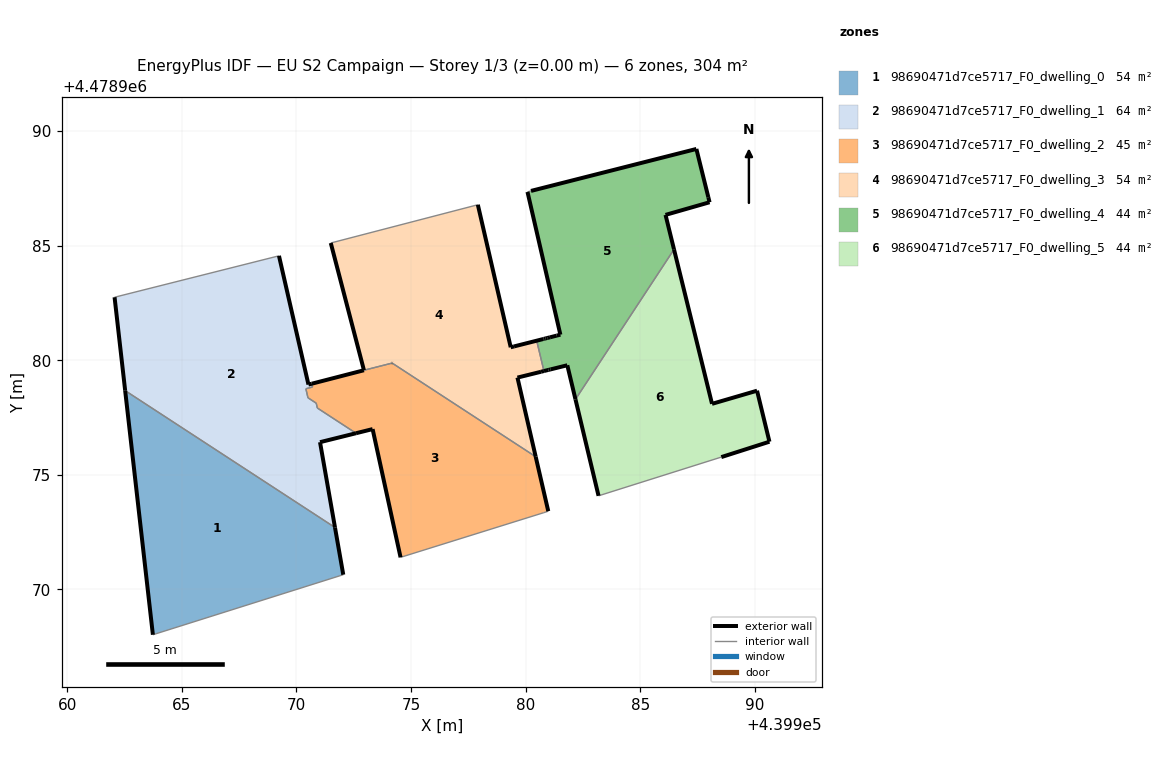
=== STOREY PLAN SPEC (per zone: floor XY polygon, exterior-wall plan segments, windows/doors) ===
zone 1: 98690471d7ce5717_F0_dwelling_0  (54.1 m²)
  floor: (439972.04, 4478970.64) (439971.68, 4478972.70) (439962.53, 4478978.67) (439963.74, 4478968.03)
  exterior wall: (439971.68, 4478972.70) – (439972.04, 4478970.64)  [2.1 m]
  exterior wall: (439963.74, 4478968.03) – (439962.53, 4478978.67)  [10.7 m]
  interior walls: 2
zone 2: 98690471d7ce5717_F0_dwelling_1  (64.2 m²)
  floor: (439971.68, 4478972.70) (439971.03, 4478976.43) (439972.60, 4478976.82) (439970.91, 4478977.92) (439970.86, 4478978.13) (439970.50, 4478978.36) (439970.41, 4478978.76) (439970.70, 4478978.83) (439970.67, 4478978.98) (439970.52, 4478978.94) (439969.24, 4478984.55) (439962.07, 4478982.75) (439962.53, 4478978.67)
  exterior wall: (439969.24, 4478984.55) – (439970.52, 4478978.94)  [5.8 m]
  exterior wall: (439970.52, 4478978.94) – (439970.67, 4478978.98)  [0.1 m]
  exterior wall: (439972.60, 4478976.82) – (439971.03, 4478976.43)  [1.6 m]
  exterior wall: (439971.03, 4478976.43) – (439971.68, 4478972.70)  [3.8 m]
  exterior wall: (439962.53, 4478978.67) – (439962.07, 4478982.75)  [4.1 m]
  interior walls: 8
zone 3: 98690471d7ce5717_F0_dwelling_2  (44.7 m²)
  floor: (439980.79, 4478973.35) (439980.98, 4478973.42) (439980.43, 4478975.79) (439974.17, 4478979.88) (439972.94, 4478979.56) (439970.67, 4478978.98) (439970.70, 4478978.83) (439970.41, 4478978.76) (439970.50, 4478978.36) (439970.86, 4478978.13) (439970.91, 4478977.92) (439972.60, 4478976.82) (439973.32, 4478977.00) (439974.54, 4478971.40)
  exterior wall: (439972.94, 4478979.56) – (439972.94, 4478979.56)  [0.0 m]
  exterior wall: (439980.43, 4478975.79) – (439980.98, 4478973.42)  [2.4 m]
  exterior wall: (439974.54, 4478971.40) – (439973.32, 4478977.00)  [5.7 m]
  exterior wall: (439973.32, 4478977.00) – (439972.60, 4478976.82)  [0.7 m]
  exterior wall: (439970.67, 4478978.98) – (439972.94, 4478979.56)  [2.3 m]
  exterior wall: (439974.17, 4478979.87) – (439974.17, 4478979.88)  [0.0 m]
  interior walls: 10
zone 4: 98690471d7ce5717_F0_dwelling_3  (53.6 m²)
  floor: (439980.43, 4478975.79) (439979.64, 4478979.24) (439980.67, 4478979.50) (439980.79, 4478979.53) (439980.48, 4478980.85) (439980.55, 4478980.87) (439979.49, 4478980.60) (439979.34, 4478980.57) (439977.91, 4478986.78) (439971.50, 4478985.11) (439972.94, 4478979.56) (439974.17, 4478979.88)
  exterior wall: (439977.91, 4478986.78) – (439979.34, 4478980.57)  [6.4 m]
  exterior wall: (439979.34, 4478980.57) – (439979.49, 4478980.60)  [0.1 m]
  exterior wall: (439979.49, 4478980.60) – (439980.77, 4478980.93)  [1.3 m]
  exterior wall: (439980.79, 4478979.53) – (439980.67, 4478979.50)  [0.1 m]
  exterior wall: (439980.67, 4478979.50) – (439979.64, 4478979.24)  [1.1 m]
  exterior wall: (439979.64, 4478979.24) – (439980.43, 4478975.79)  [3.5 m]
  exterior wall: (439972.94, 4478979.56) – (439971.50, 4478985.11)  [5.7 m]
  exterior wall: (439974.17, 4478979.88) – (439974.17, 4478979.88)  [0.0 m]
  interior walls: 5
zone 5: 98690471d7ce5717_F0_dwelling_4  (43.9 m²)
  floor: (439982.17, 4478978.29) (439986.47, 4478984.83) (439986.10, 4478986.34) (439988.02, 4478986.89) (439987.96, 4478987.11) (439987.44, 4478989.22) (439980.23, 4478987.39) (439980.08, 4478987.34) (439981.51, 4478981.12) (439981.35, 4478981.07) (439981.06, 4478981.00) (439980.94, 4478980.97) (439980.86, 4478980.95) (439980.80, 4478980.93) (439980.55, 4478980.87) (439980.77, 4478980.93) (439980.48, 4478980.85) (439980.79, 4478979.53) (439980.99, 4478979.58) (439981.08, 4478979.60) (439981.81, 4478979.78)
  exterior wall: (439981.51, 4478981.12) – (439980.08, 4478987.34)  [6.4 m]
  exterior wall: (439980.23, 4478987.39) – (439987.44, 4478989.22)  [7.4 m]
  exterior wall: (439987.44, 4478989.22) – (439987.97, 4478987.11)  [2.2 m]
  exterior wall: (439987.97, 4478987.11) – (439988.02, 4478986.89)  [0.2 m]
  exterior wall: (439988.02, 4478986.89) – (439986.10, 4478986.34)  [2.0 m]
  exterior wall: (439986.10, 4478986.34) – (439986.47, 4478984.83)  [1.5 m]
  exterior wall: (439982.17, 4478978.29) – (439981.81, 4478979.78)  [1.5 m]
  exterior wall: (439981.81, 4478979.78) – (439981.09, 4478979.60)  [0.8 m]
  exterior wall: (439981.09, 4478979.60) – (439980.99, 4478979.58)  [0.1 m]
  exterior wall: (439980.99, 4478979.58) – (439980.79, 4478979.53)  [0.2 m]
  exterior wall: (439980.80, 4478980.93) – (439980.86, 4478980.95)  [0.1 m]
  exterior wall: (439980.86, 4478980.95) – (439980.94, 4478980.97)  [0.1 m]
  exterior wall: (439980.94, 4478980.97) – (439981.06, 4478981.00)  [0.1 m]
  exterior wall: (439981.06, 4478981.00) – (439981.35, 4478981.07)  [0.3 m]
  exterior wall: (439981.35, 4478981.07) – (439981.51, 4478981.12)  [0.2 m]
  exterior wall: (439980.77, 4478980.93) – (439980.80, 4478980.93)  [0.0 m]
  interior walls: 4
zone 6: 98690471d7ce5717_F0_dwelling_5  (43.8 m²)
  floor: (439990.63, 4478976.45) (439990.09, 4478978.67) (439988.13, 4478978.10) (439986.47, 4478984.83) (439982.17, 4478978.29) (439983.18, 4478974.09) (439988.53, 4478975.78)
  exterior wall: (439990.63, 4478976.45) – (439988.53, 4478975.78)  [2.2 m]
  exterior wall: (439983.18, 4478974.09) – (439982.17, 4478978.29)  [4.3 m]
  exterior wall: (439986.47, 4478984.83) – (439988.13, 4478978.10)  [6.9 m]
  exterior wall: (439988.13, 4478978.10) – (439990.09, 4478978.67)  [2.0 m]
  exterior wall: (439990.09, 4478978.67) – (439990.63, 4478976.45)  [2.3 m]
  interior walls: 2

=== DERIVED (storey summary) ===
Building: EU S2 Campaign
Storey: 1 of 3  (floor level z = 0.00 m)
Storey gross floor area: 304.2 m²
Zones on this storey: 6
  - 98690471d7ce5717_F0_dwelling_0: floor 54.1 m²; exterior wall 12.8 m (38.4 m²); WWR 0.0%
  - 98690471d7ce5717_F0_dwelling_1: floor 64.2 m²; exterior wall 15.4 m (46.2 m²); WWR 0.0%
  - 98690471d7ce5717_F0_dwelling_2: floor 44.7 m²; exterior wall 11.3 m (33.8 m²); WWR 0.0%
  - 98690471d7ce5717_F0_dwelling_3: floor 53.6 m²; exterior wall 18.3 m (55.0 m²); WWR 0.0%
  - 98690471d7ce5717_F0_dwelling_4: floor 43.9 m²; exterior wall 23.1 m (69.4 m²); WWR 0.0%
  - 98690471d7ce5717_F0_dwelling_5: floor 43.8 m²; exterior wall 17.8 m (53.4 m²); WWR 0.0%
Zone adjacency (shared interzone walls):
  - 98690471d7ce5717_F0_dwelling_0 ↔ 98690471d7ce5717_F0_dwelling_1
  - 98690471d7ce5717_F0_dwelling_1 ↔ 98690471d7ce5717_F0_dwelling_2
  - 98690471d7ce5717_F0_dwelling_2 ↔ 98690471d7ce5717_F0_dwelling_3
  - 98690471d7ce5717_F0_dwelling_3 ↔ 98690471d7ce5717_F0_dwelling_4
  - 98690471d7ce5717_F0_dwelling_4 ↔ 98690471d7ce5717_F0_dwelling_5